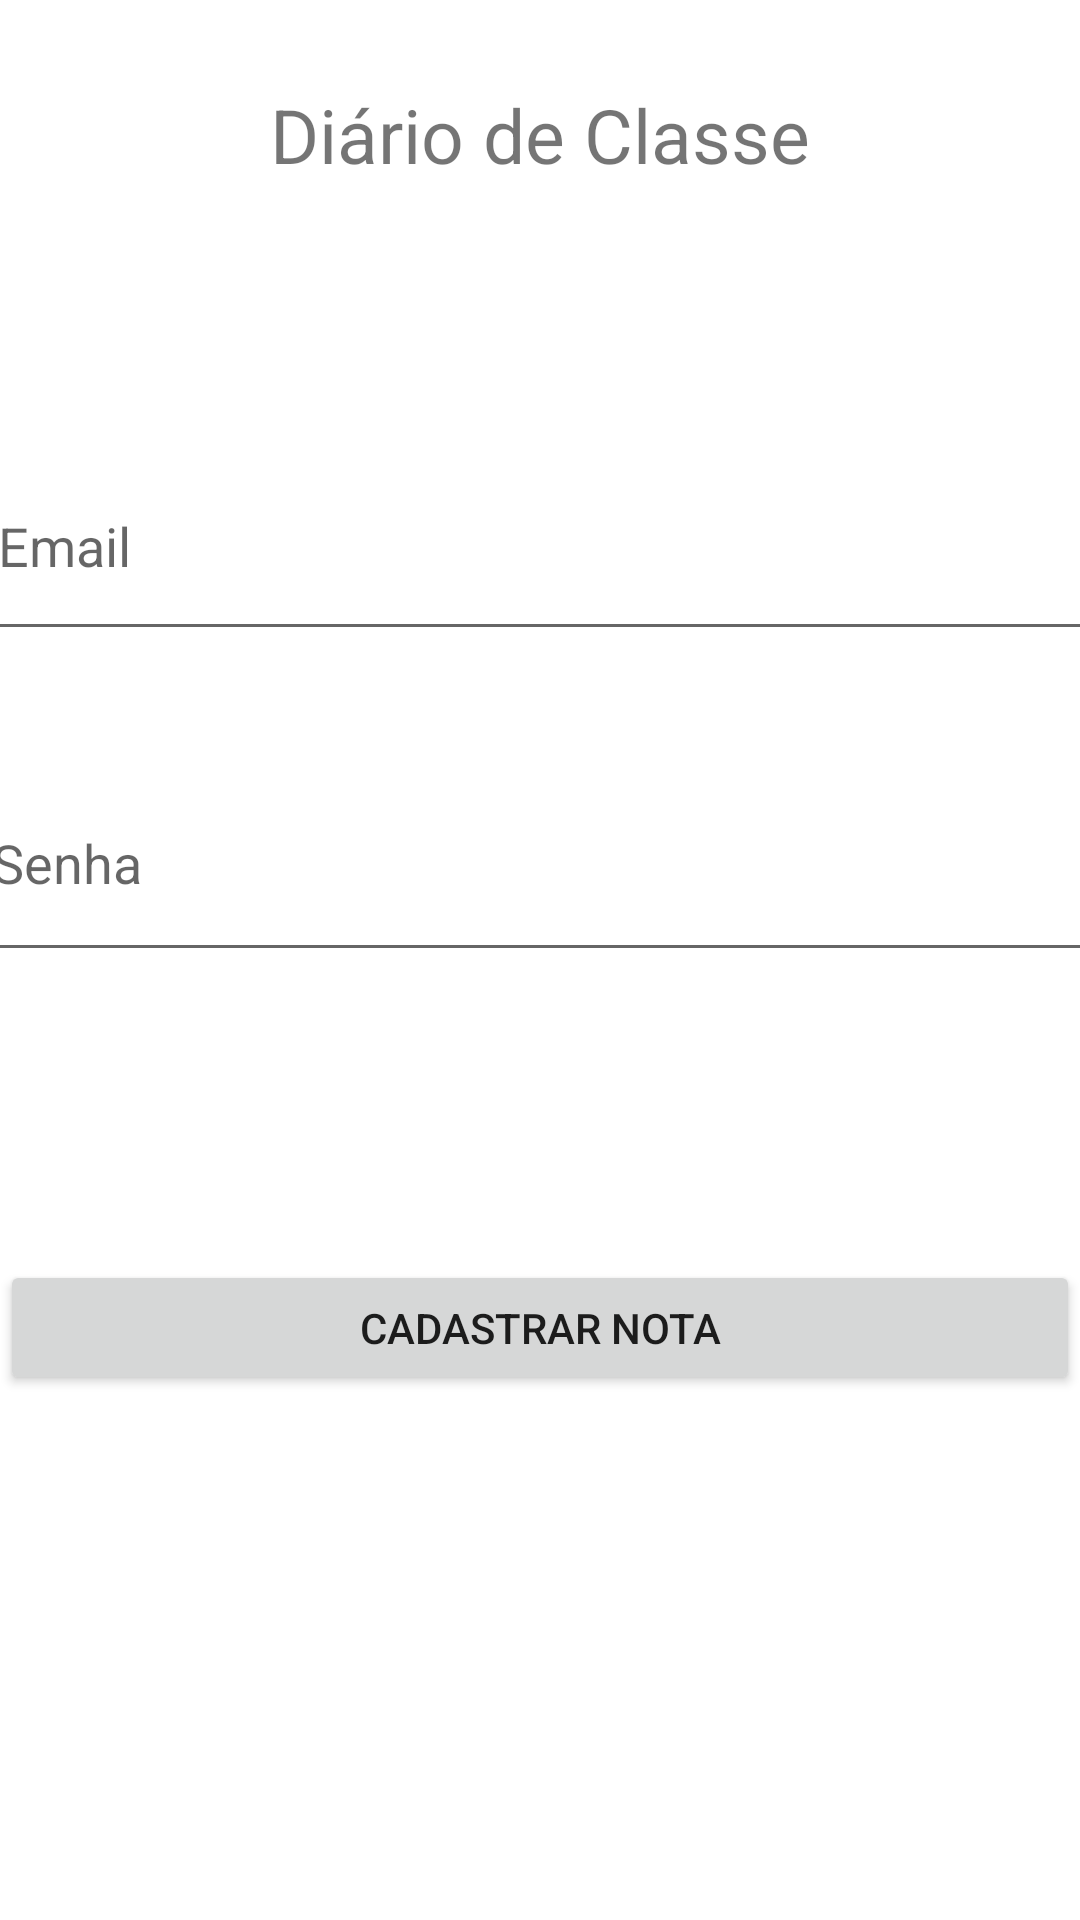

Layout XML and referenced resources for this Android screen:
<!-- AndroidManifest.xml: application theme Theme.NovoProjetoApp12Janeiro -->
<!-- res/layout/fragment_menu.xml -->
<?xml version="1.0" encoding="utf-8"?>
<androidx.constraintlayout.widget.ConstraintLayout xmlns:android="http://schemas.android.com/apk/res/android"
    xmlns:app="http://schemas.android.com/apk/res-auto"
    xmlns:tools="http://schemas.android.com/tools"
    android:layout_width="match_parent"
    android:layout_height="match_parent"
    tools:context=".View.MenuFragment">


    <TextView
        android:id="@+id/textViewTitulo"
        android:layout_width="340dp"
        android:layout_height="51dp"
        android:layout_marginTop="28dp"
        android:text="Diário de Classe"
        android:textAlignment="center"
        android:textSize="25dp"
        app:layout_constraintEnd_toEndOf="parent"
        app:layout_constraintHorizontal_bias="0.492"
        app:layout_constraintStart_toStartOf="parent"
        app:layout_constraintTop_toTopOf="parent" />

    <EditText
        android:id="@+id/editTextEmail"
        android:layout_width="370dp"
        android:layout_height="73dp"
        android:layout_marginTop="65dp"
        android:hint="Email"
        app:layout_constraintEnd_toEndOf="@+id/textViewTitulo"
        app:layout_constraintStart_toStartOf="@+id/textViewTitulo"
        app:layout_constraintTop_toBottomOf="@+id/textViewTitulo" />

    <EditText
        android:id="@+id/editTextPassword"
        android:layout_width="375dp"
        android:layout_height="76dp"
        android:layout_marginTop="31dp"
        android:hint="Senha"
        app:layout_constraintEnd_toEndOf="@+id/editTextEmail"
        app:layout_constraintHorizontal_bias="0.4"
        app:layout_constraintStart_toStartOf="@+id/editTextEmail"
        app:layout_constraintTop_toBottomOf="@+id/editTextEmail" />

    <Button
        android:id="@+id/buttonLogin"
        android:layout_width="match_parent"
        android:layout_height="45dp"
        android:layout_marginTop="96dp"
        android:text="Cadastrar Nota"
        app:layout_constraintEnd_toEndOf="@+id/editTextPassword"
        app:layout_constraintStart_toStartOf="@+id/editTextPassword"
        app:layout_constraintTop_toBottomOf="@+id/editTextPassword" />


</androidx.constraintlayout.widget.ConstraintLayout>
<!-- resources referenced by this layout -->
<resources>
  <style name="Theme.NovoProjetoApp12Janeiro" parent="Theme.MaterialComponents.DayNight.DarkActionBar">
          
          <item name="colorPrimary">@color/purple_500</item>
          <item name="colorPrimaryVariant">@color/purple_700</item>
          <item name="colorOnPrimary">@color/white</item>
          
          <item name="colorSecondary">@color/teal_200</item>
          <item name="colorSecondaryVariant">@color/teal_700</item>
          <item name="colorOnSecondary">@color/black</item>
          
          <item name="android:statusBarColor">?attr/colorPrimaryVariant</item>
          
      </style>
  <!-- not gathered from this repository: default colours our renderer supplied (Android Studio template values) -->
  <color name="purple_500">#FF6200EE</color>
  <color name="purple_700">#FF3700B3</color>
  <color name="teal_200">#FF03DAC5</color>
  <color name="teal_700">#FF018786</color>
  <color name="black">#FF000000</color>
  <color name="white">#FFFFFFFF</color>
</resources>
